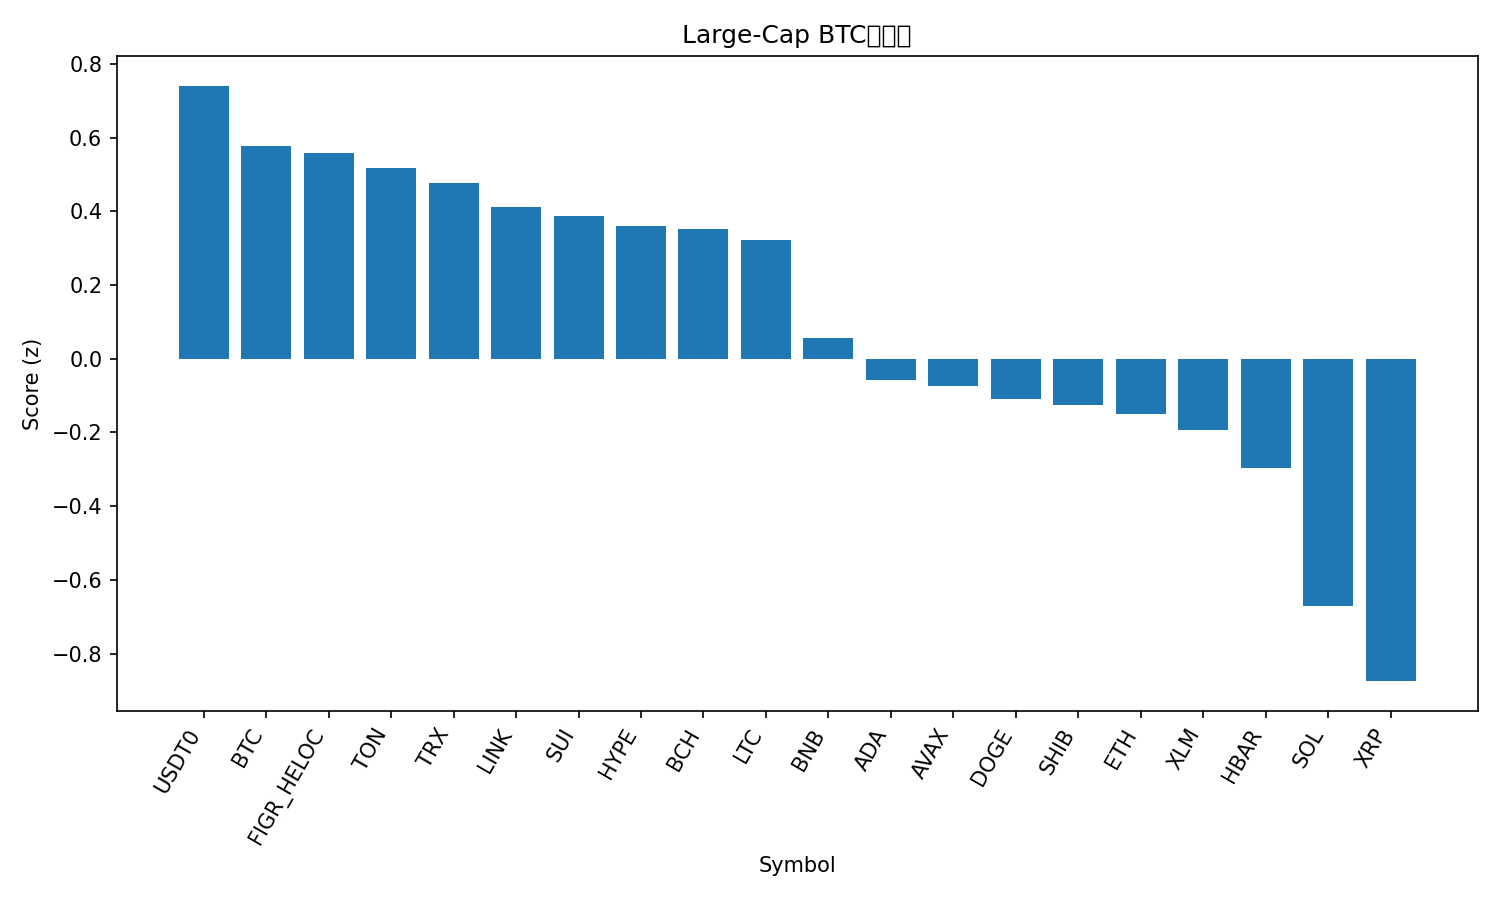

The file beside this chart, header and first rows:
rank, name, symbol, price_btc, price_usd, pct_1h_btc, pct_24h_btc, pct_7d_btc, market_cap_rank, market_cap_usd, volume_usd, score
1, USDT0, USDT0, 8.28e-06, 1.0, -0.04008, 2.168, -0.8138, 33, 6846933787, 707376054, 0.7406
2, Bitcoin, BTC, 1.0, 120878, 0.0, 0.0, 0.0, 1, 2409926151953, 69511794058, 0.576
3, Figure Heloc, FIGR_HELOC, 8.25e-06, 0.9969, -0.001443, 0.6114, -2.312, 17, 12900190127, 11750991, 0.5571
4, Toncoin, TON, 2.239e-05, 2.71, 0.07999, -0.2476, -5.087, 34, 6816445846, 142931238, 0.5183
5, TRON, TRX, 2.78e-06, 0.3361, -0.07112, 0.8816, -2.432, 10, 31821299098, 819825124, 0.4767
6, Chainlink, LINK, 0.0001801, 21.78, 0.0795, -0.9638, -5.47, 15, 14769082602, 886762085, 0.4109
7, Sui, SUI, 2.808e-05, 3.39, 0.1611, -2.017, -6.212, 18, 12303838961, 1007633373, 0.3862
8, Hyperliquid, HYPE, 0.0003568, 43.13, 0.5432, -5.687, -13.89, 21, 11641265026, 482416761, 0.3599
9, Bitcoin Cash, BCH, 0.004748, 574, -0.05508, -0.07404, -3.353, 22, 11439878115, 191389454, 0.3508
10, Litecoin, LTC, 0.0009726, 117.6, -0.2003, 1.227, -1.676, 25, 8981846432, 840869711, 0.3234
11, BNB, BNB, 0.01028, 1242, -0.1788, -3.599, 16.34, 4, 172993381428, 6884390335, 0.05696
12, Cardano, ADA, 6.67e-06, 0.8063, -0.1012, -1.906, -7.154, 11, 29462155858, 1275549948, -0.05695
13, Avalanche, AVAX, 0.0002317, 28.02, -0.05358, -2.332, -9.021, 20, 11825339426, 582980942, -0.07508
14, Dogecoin, DOGE, 2.03e-06, 0.2458, -0.08345, -2.849, -4.845, 8, 37177490012, 3006603768, -0.11
15, Shiba Inu, SHIB, 9.8154e-11, 1.187e-05, -0.1228, -2.185, -6.703, 32, 6992253434, 177835045, -0.1249
16, Ethereum, ETH, 0.03574, 4321, -0.199, -2.191, -3.971, 2, 521695054950, 42479815936, -0.1491
17, Stellar, XLM, 3.11e-06, 0.3759, -0.2161, -1.345, -8.146, 19, 12035965406, 217531880, -0.1931
18, Hedera, HBAR, 1.74e-06, 0.2108, -0.1998, -2.279, -8.24, 26, 8936788565, 327879939, -0.2977
19, Solana, SOL, 0.001803, 218, -0.4288, -2.534, -6.521, 6, 119059254242, 8096240598, -0.6715
20, XRP, XRP, 2.307e-05, 2.79, -0.5541, -2.111, -8.888, 5, 166941893688, 5227668121, -0.8746
21, Mantle, MNT, 1.933e-05, 2.34, -1.071, -9.781, 18.68, 31, 7600478747, 750335022, -2.265
